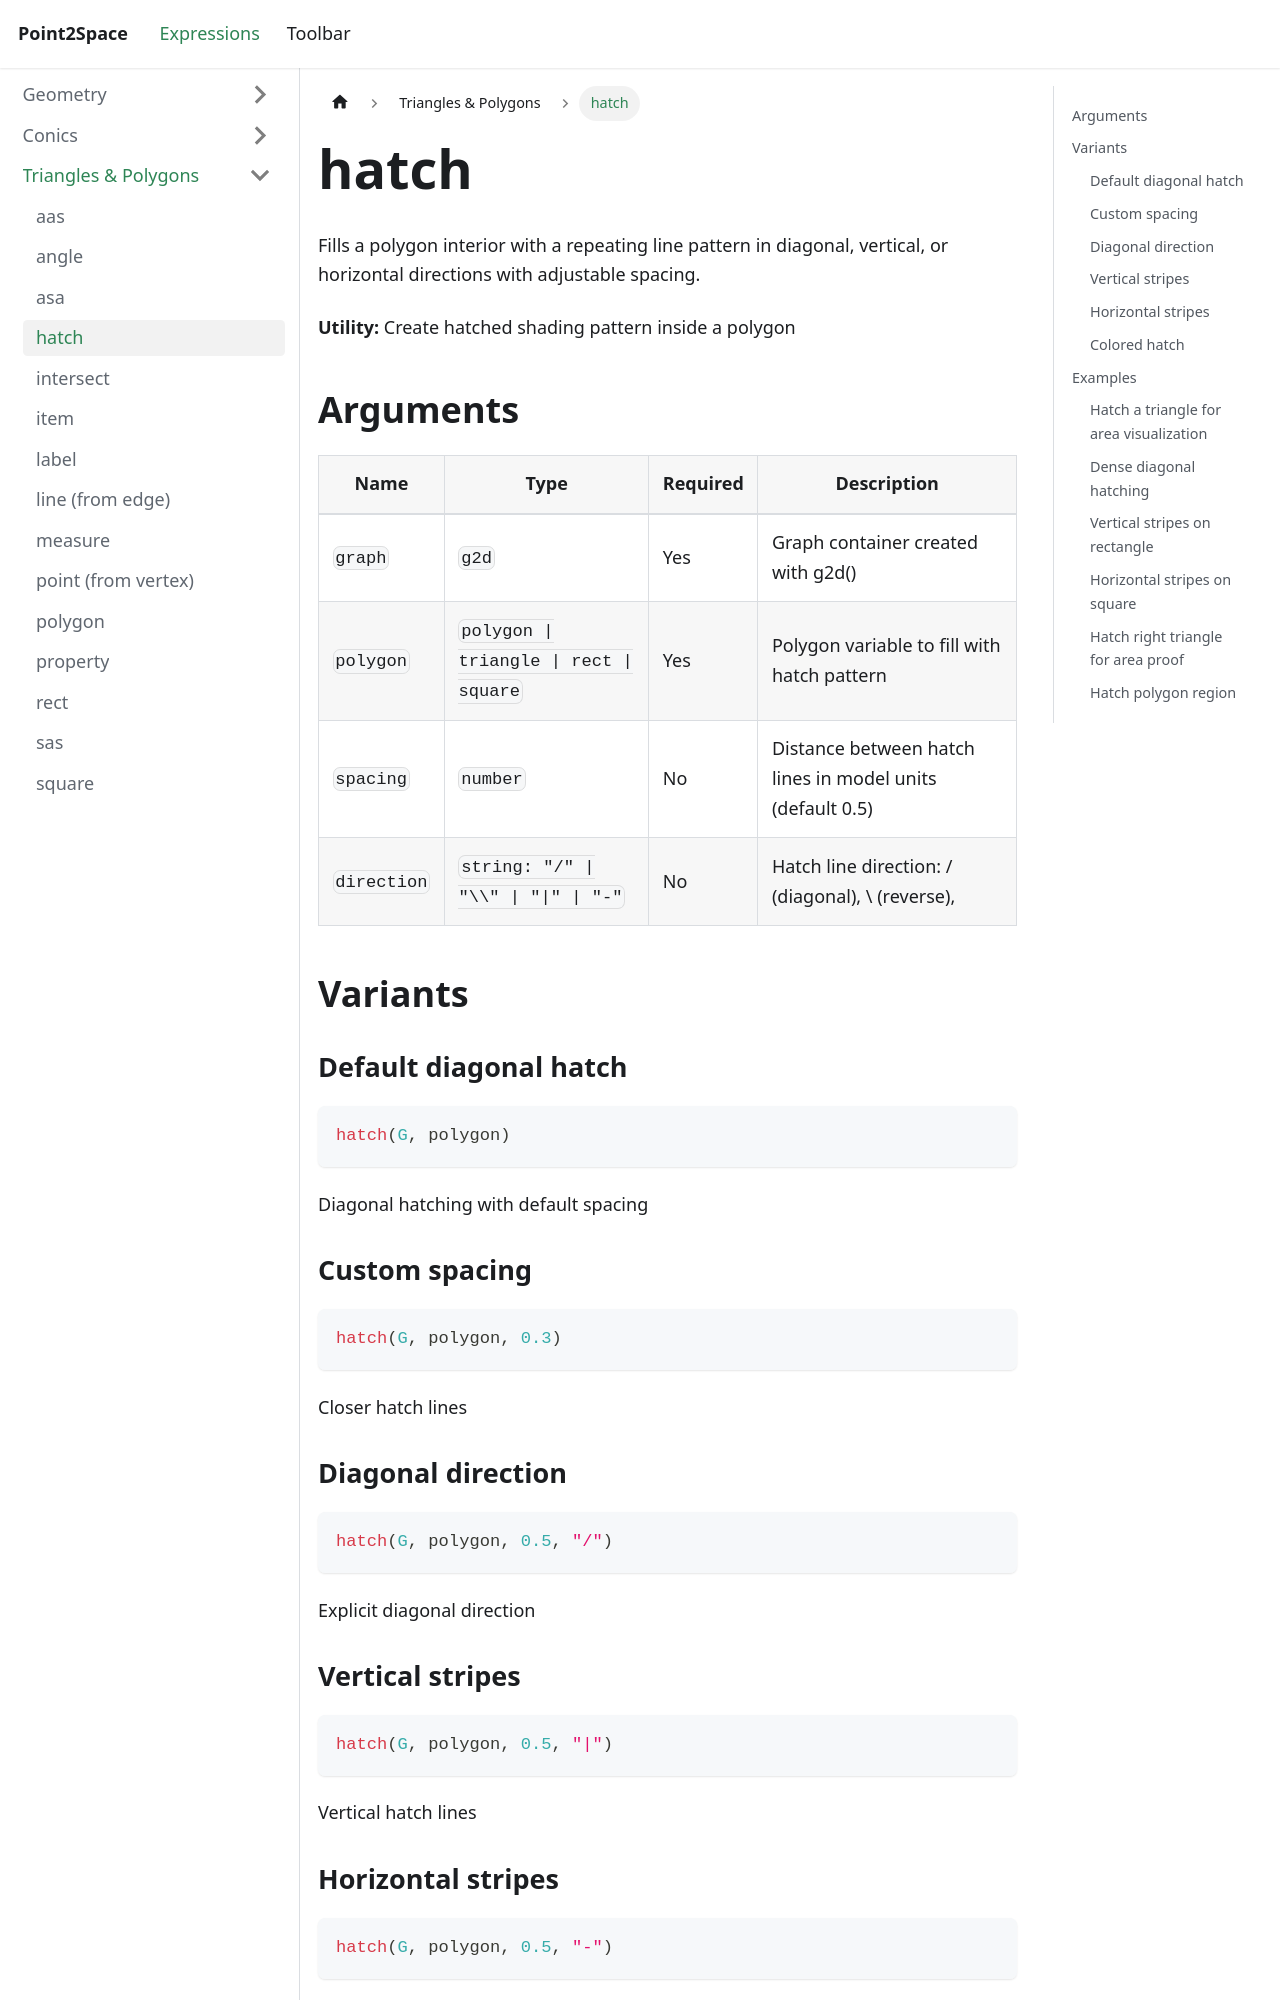

repository: provility/p2s-docs · page: expressions/triangle-polygon/hatch/index.html · generator: docusaurus

---
title: hatch
sidebar_label: hatch
---

# hatch

Fills a polygon interior with a repeating line pattern in diagonal, vertical, or horizontal directions with adjustable spacing.

**Utility:** Create hatched shading pattern inside a polygon

## Arguments

| Name | Type | Required | Description |
|------|------|----------|-------------|
| `graph` | `g2d` | Yes | Graph container created with g2d() |
| `polygon` | `polygon \| triangle \| rect \| square` | Yes | Polygon variable to fill with hatch pattern |
| `spacing` | `number` | No | Distance between hatch lines in model units (default 0.5) |
| `direction` | `string: "/" \| "\\" \| "\|" \| "-"` | No | Hatch line direction: / (diagonal), \\ (reverse), | (vertical), - (horizontal) |

## Variants

### Default diagonal hatch

```js
hatch(G, polygon)
```

Diagonal hatching with default spacing

### Custom spacing

```js
hatch(G, polygon, 0.3)
```

Closer hatch lines

### Diagonal direction

```js
hatch(G, polygon, 0.5, "/")
```

Explicit diagonal direction
